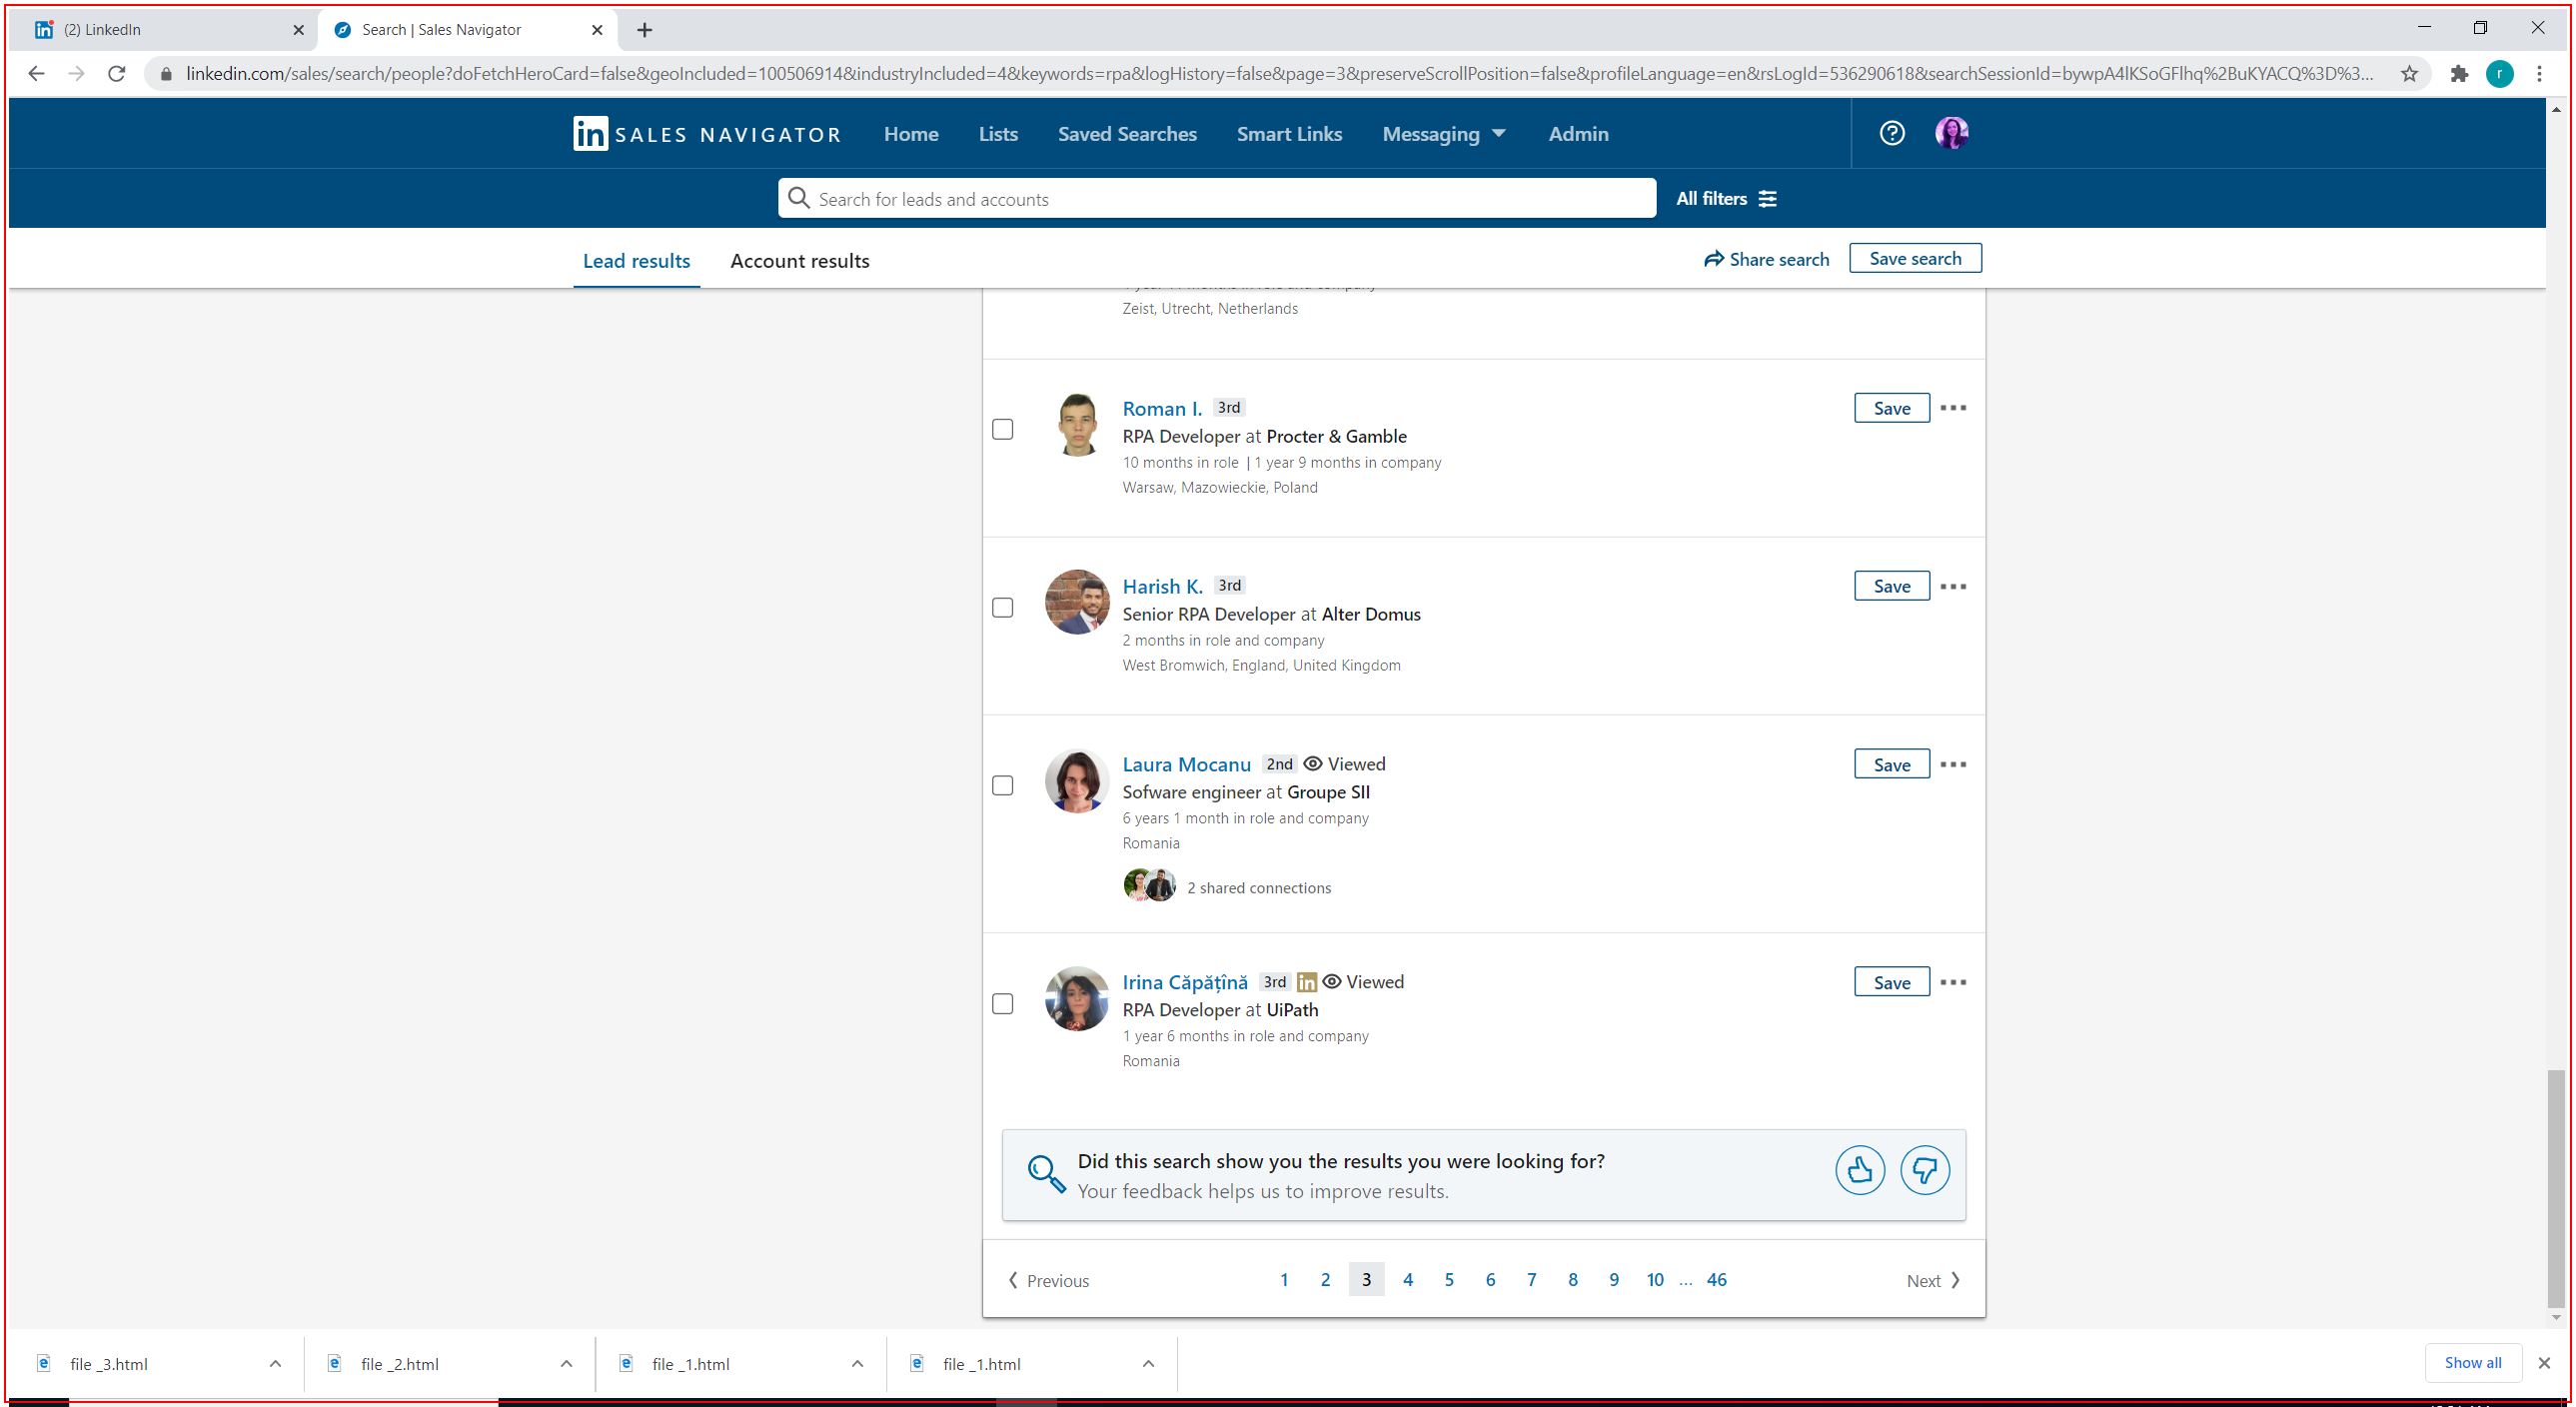
Workflow: Navigate_SaveHTMLs_URLsOpen

Step 1: get-attribute of the main

Step 2: find (no picture)

Step 3 [then]: get-text from the button (no picture)

Step 4 [then]: get-text from the ol in window 'Search | Sales Navigator' (no picture)

Step 5 [else]: click on the main (no picture)

Step 6: type a value into the main in window 'Search | Sales Navigator' (chrome.exe) (no picture) (repeated 3 times)

Step 9: type a value (no picture)

Step 10: type [fullPath] in window 'Save As' (chrome.exe) (no picture)

Step 11: click in window 'Save As' (chrome.exe) (no picture)

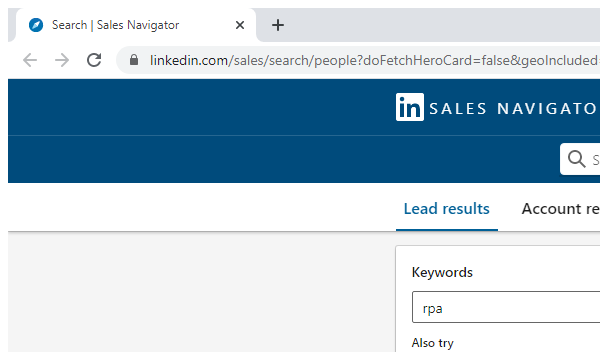
Step 12 [then]: Attach Browser in window '*| Sales Navigator*' (chrome.exe)

Step 13: click on the main (no picture)

Step 14 [try]: type a value into the main in window 'Search | Sales Navigator' (chrome.exe) (no picture)

Step 15 [catch]: Attach the page 'Search | Sales Navigator' in window 'Search | Sales Navigator' (chrome.exe) (no picture)

Step 16: click on the main (no picture)

Step 17: type a value into the main in window 'Search | Sales Navigator' (chrome.exe) (no picture) (repeated 3 times)

Step 20: type a value into the main (no picture)

Step 21: type [fullPath] in window 'Save As' (chrome.exe) (no picture)

Step 22: click in window 'Save As' (chrome.exe) (no picture)

Step 23: find 'Confirm' in window 'Confirm Save As' (chrome.exe) (no picture)

Step 24: click on the button 'Yes' in window 'Confirm Save As' (chrome.exe) (no picture)

Step 25 [else]: type a value into the main (no picture)

Step 26 [try]: click on the main (no picture)

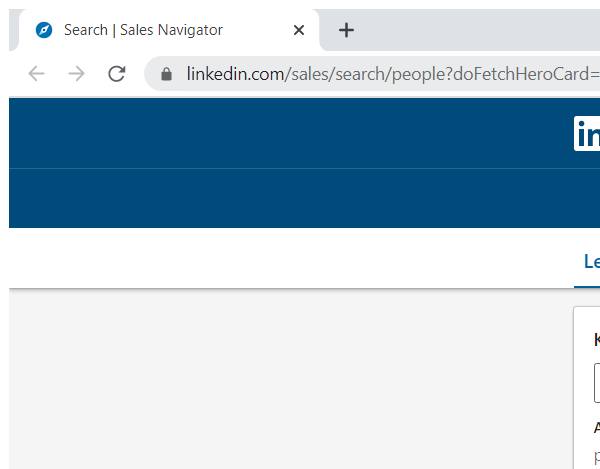
Step 27 [catch]: Attach Browser 'chrome.exe Search' in window '*| Sales Navigator' (chrome.exe)